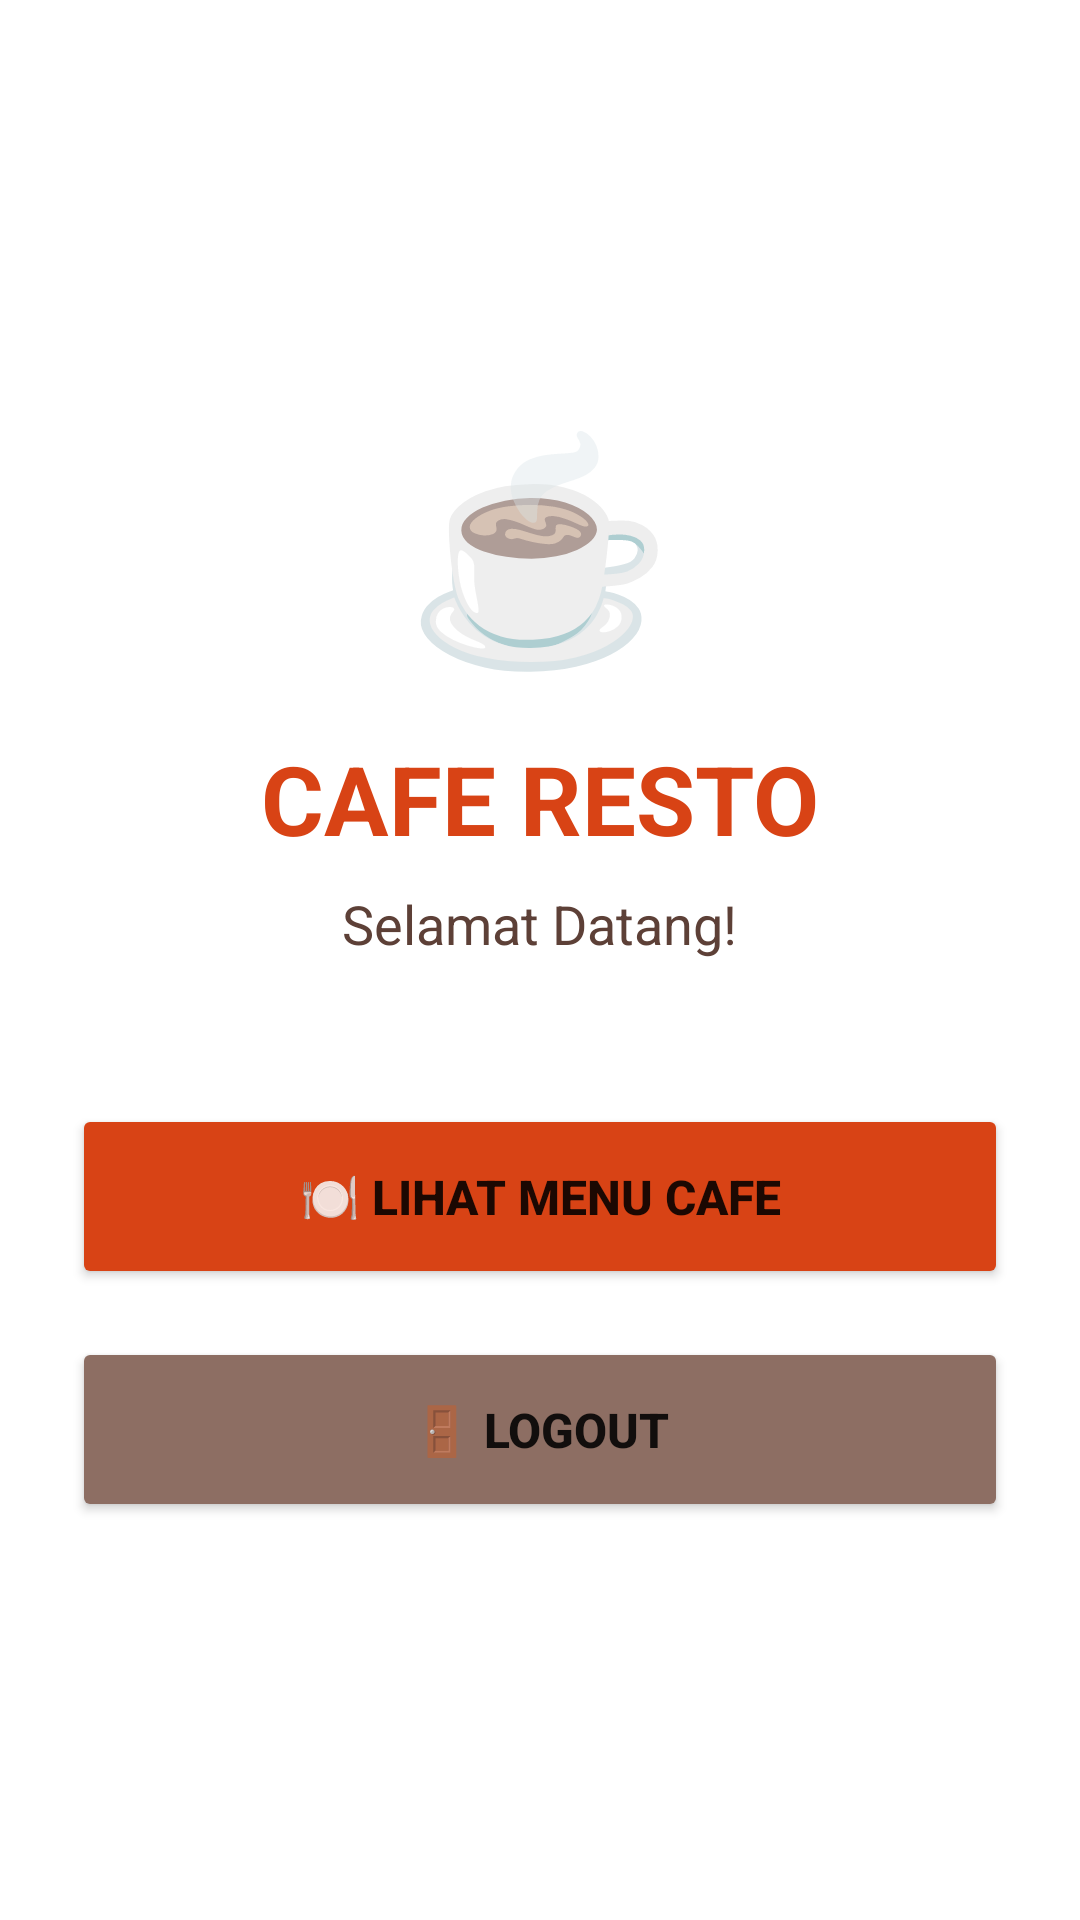

This screen was rendered from an Android layout file. Write that file and the resources it references.
<!-- AndroidManifest.xml: application theme Theme.CafeResto -->
<!-- res/layout/activity_menu_utama.xml -->
<?xml version="1.0" encoding="utf-8"?>
<LinearLayout xmlns:android="http://schemas.android.com/apk/res/android"
    android:layout_width="match_parent"
    android:layout_height="match_parent"
    android:orientation="vertical"
    android:padding="24dp"
    android:gravity="center"
    android:background="@drawable/background3">

    <TextView
        android:layout_width="wrap_content"
        android:layout_height="wrap_content"
        android:text="☕"
        android:textSize="72sp"
        android:layout_marginBottom="16dp"/>

    <TextView
        android:layout_width="wrap_content"
        android:layout_height="wrap_content"
        android:text="CAFE RESTO"
        android:textSize="32sp"
        android:textStyle="bold"
        android:textColor="#D84315"
        android:layout_marginBottom="8dp"/>

    <TextView
        android:id="@+id/tvSelamatDatang"
        android:layout_width="wrap_content"
        android:layout_height="wrap_content"
        android:text="Selamat Datang!"
        android:textSize="18sp"
        android:textColor="#5D4037"
        android:layout_marginBottom="48dp"/>

    <Button
        android:id="@+id/btnMenuCafe"
        android:layout_width="match_parent"
        android:layout_height="wrap_content"
        android:text="🍽️ LIHAT MENU CAFE"
        android:textSize="16sp"
        android:textStyle="bold"
        android:backgroundTint="#D84315"
        android:padding="20dp"
        android:layout_marginBottom="16dp"/>

    <Button
        android:id="@+id/btnLogout"
        android:layout_width="match_parent"
        android:layout_height="wrap_content"
        android:text="🚪 LOGOUT"
        android:textSize="16sp"
        android:textStyle="bold"
        android:backgroundTint="#8D6E63"
        android:padding="20dp"/>

</LinearLayout>
<!-- resources referenced by this layout -->
<resources>
  <style name="Theme.CafeResto" parent="Theme.MaterialComponents.DayNight.DarkActionBar">
          <item name="colorPrimary">#D84315</item>
          <item name="colorPrimaryVariant">#BF360C</item>
          <item name="colorOnPrimary">#FFFFFF</item>
          <item name="colorSecondary">#8D6E63</item>
          <item name="colorSecondaryVariant">#5D4037</item>
          <item name="colorOnSecondary">#FFFFFF</item>
      </style>
</resources>
